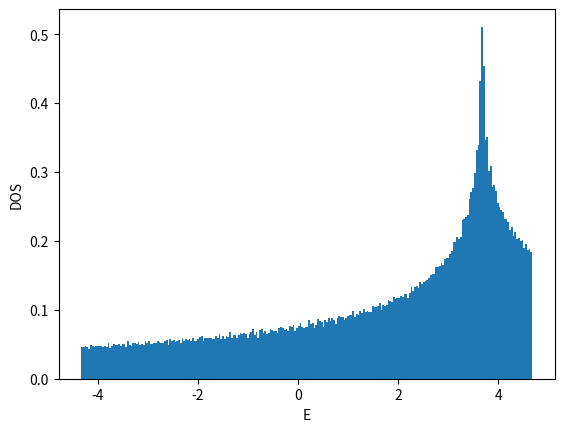

The matplotlib source for this figure:
#!/usr/bin/env python

# coding:utf-8
from __future__ import print_function
import numpy as np

import matplotlib
matplotlib.use('Agg')
import matplotlib.pyplot as plt

def ene(kx,ky):
    return -2.0*(np.cos(kx)+np.cos(ky)+np.cos(kx+ky))

def calc_k_ene(Lx,Ly,BCx,BCy):
    if BCx == 'AP' or BCx == 'antiperiodic':
        xshift = 0.5
    elif BCx == 'P' or BCx == 'periodic':
        xshift = 0.0
    else:
        xshift = 0.0
    if BCy == 'AP' or BCy == 'antiperiodic':
        yshift = 0.5
    elif BCy == 'P' or BCy == 'periodic':
        yshift = 0.0
    else:
        yshift = 0.0
    list_kx = np.array([2.0*np.pi*((x+xshift)/Lx-0.5) for x in range(Lx)])
    list_ky = np.array([2.0*np.pi*((y+yshift)/Ly-0.5) for y in range(Ly)])
    list_enekxky = np.array([ene(kx,ky) for ky in list_ky for kx in list_kx])
    list_intkxky = np.array([Lx*y+x for y in range(Ly) for x in range(Lx)])
    return list_enekxky, list_intkxky, xshift, yshift

def calc_shell_cond(Lx,Ly,BCx,BCy,filling_numer,filling_denom):
    filling = float(filling_numer)/float(filling_denom)
    numel = Lx*Ly*filling_numer//filling_denom
    list_enekxky, list_intkxky, xshift, yshift = calc_k_ene(Lx,Ly,BCx,BCy)
    list_ind = np.argsort(list_enekxky)
    list_sorted_enekxky = list_enekxky[list_ind]
    list_sorted_intkxky = list_intkxky[list_ind]
    chemipo = 0.5*(list_sorted_enekxky[numel] + list_sorted_enekxky[numel-1])
    totene = np.sum(list_sorted_enekxky[:numel])
    gap = list_sorted_enekxky[numel] - list_sorted_enekxky[numel-1]
    if np.abs(gap)>1e-10:
        shellcond = 'closed'
    else:
        shellcond = 'open'
    return filling, numel, chemipo, totene, gap, shellcond, \
        list_sorted_enekxky, list_sorted_intkxky, xshift, yshift

def main():
    BCx = 'P'
    BCy = 'P'
    filling_numer = 1
#    filling_denom = 2
    filling_denom = 4
    list_L = []
    list_enedens = []
    file = open("dat_2d_triangular",'w')
    file.write("# L filling(=n/2) BCx BCy num_electrons(=nup=ndown) chemi_potential ene ene_dens gap shell_cond\n")
    for L in range(2,50,2):
        Lx = L
        Ly = L
        filling, numel, chemipo, totene, gap, shellcond, \
            list_enekxky, list_intkxky, xshift, yshift = \
            calc_shell_cond(Lx,Ly,BCx,BCy,filling_numer,filling_denom)
        list_L.append(L)
        list_enedens.append(totene/Lx/Ly)
        file.write("{} {} {} {} {} {} {} {} {} {}\n".format(\
            L,filling,BCx,BCy,numel,chemipo,totene,totene/Lx/Ly,gap,shellcond))
    file.close()

    list_L = np.array(list_L)
    list_enedens = np.array(list_enedens)
    plt.xlabel("1/L^2")
    plt.ylabel("E/L^2")
    plt.plot(1.0/list_L**2,list_enedens,color='blue',marker='o',markerfacecolor='white')
    plt.savefig("fig_2d_triangular_enedens.png")
    plt.cla()
    plt.clf()

    L = 26
#    L = 30
    Lx = L
    Ly = L
    filling, numel, chemipo, totene, gap, shellcond, \
        list_enekxky, list_intkxky, xshift, yshift = \
        calc_shell_cond(Lx,Ly,BCx,BCy,filling_numer,filling_denom)
    list_intkx = list_intkxky%Lx
    list_intky = list_intkxky//Lx
    list_kx = (list_intkx.astype(np.float64)+xshift)/Lx-0.5
    list_ky = (list_intky.astype(np.float64)+yshift)/Ly-0.5
    plt.xlabel("kx/pi")
    plt.ylabel("ky/pi")
    plt.xticks([-0.5,-0.25,0,0.25,0.5])
    plt.yticks([-0.5,-0.25,0,0.25,0.5])
    plt.xlim(-0.55,0.55)
    plt.ylim(-0.55,0.55)
## https://stackoverflow.com/questions/17990845/how-to-equalize-the-scales-of-x-axis-and-y-axis-in-python-matplotlib
#    plt.axis('equal')
    plt.gca().set_aspect('equal',adjustable='box')
    plt.plot(list_kx,list_ky,color='blue',marker='o',\
        markerfacecolor='white',linestyle='None')
    plt.plot(list_kx[:numel],list_ky[:numel],color='blue',marker='o',\
        markerfacecolor='blue',linestyle='None')
    plt.savefig("fig_2d_triangular_fermisurface.png")
    plt.cla()
    plt.clf()

    L = 2**9
    Lx = L
    Ly = L
    nbins = L//2
    filling, numel, chemipo, totene, gap, shellcond, \
        list_enekxky, list_intkxky, xshift, yshift = \
        calc_shell_cond(Lx,Ly,BCx,BCy,filling_numer,filling_denom)
    plt.xlabel("E")
    plt.ylabel("DOS")
    plt.hist(list_enekxky-chemipo,bins=nbins,density=True)
    plt.savefig("fig_2d_triangular_dos.png")

if __name__ == "__main__":
    main()
